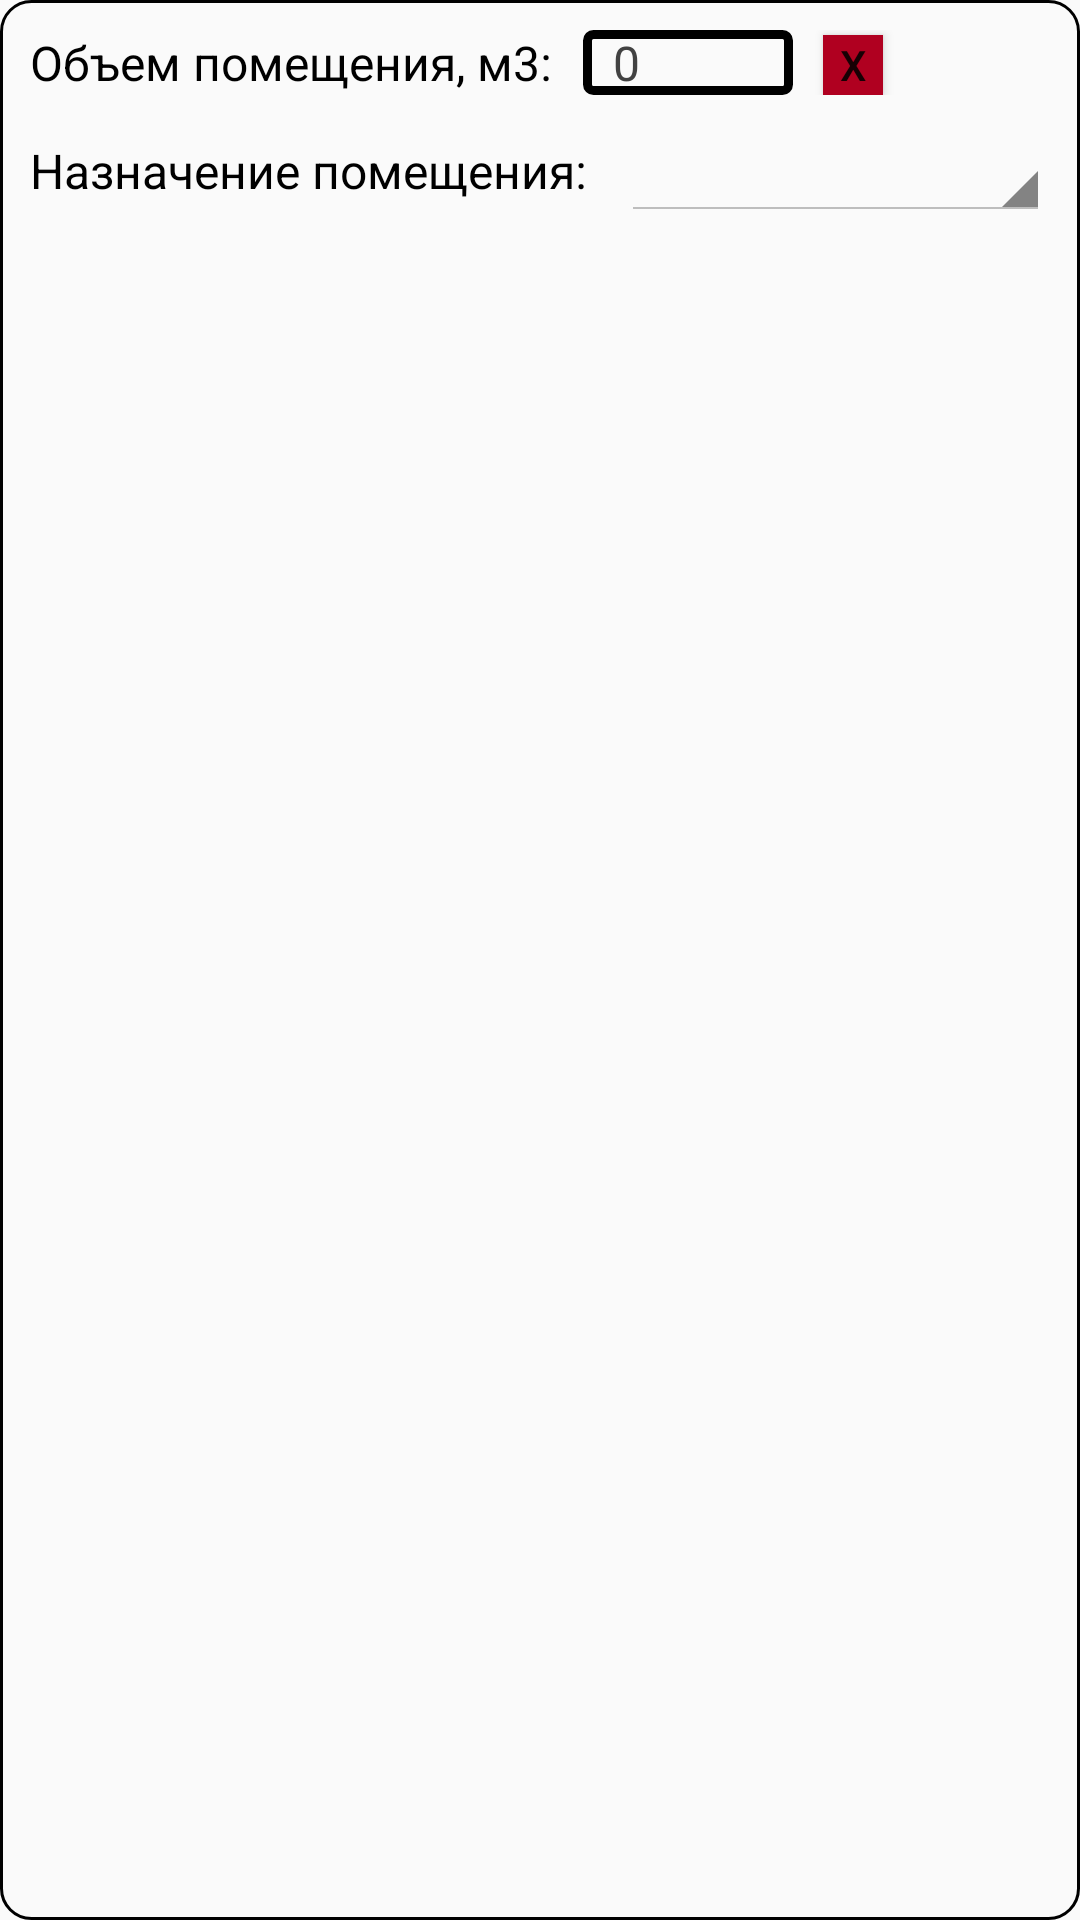

Produce the Android XML layout that renders to this screen, including the resource entries it uses.
<!-- AndroidManifest.xml: application theme Theme.Ventilation -->
<!-- res/layout/fragment1.xml -->
<?xml version="1.0" encoding="utf-8"?>
<LinearLayout

    xmlns:app="http://schemas.android.com/apk/res-auto"
    xmlns:android="http://schemas.android.com/apk/res/android"
    android:id="@+id/linearLayout_raschet1"
    android:layout_width="match_parent"
    android:layout_height="wrap_content"
    android:layout_marginTop="0dp"
    android:orientation="vertical"
    android:background="@drawable/linear_layout_style1"
    app:layout_constraintStart_toStartOf="parent"
    app:layout_constraintTop_toBottomOf="parent">

    <LinearLayout
        android:id="@+id/linearLayout4"
        android:layout_width="match_parent"
        android:layout_height="wrap_content"
        android:layout_marginStart="0dp"
        android:layout_marginTop="0dp"
        android:orientation="horizontal"
        app:layout_constraintStart_toStartOf="parent">

        <TextView
            android:id="@+id/tw1"
            android:layout_width="wrap_content"
            android:layout_height="wrap_content"
            android:text="Объем помещения, м3:"
            android:textColor="@color/black"
            android:textSize="16sp" />

        <EditText
            android:id="@+id/obiem"
            android:layout_width="70sp"
            android:layout_height="wrap_content"
            android:layout_marginStart="10dp"
            android:background="@drawable/edit_text_style"
            android:paddingLeft="10dp"
            android:paddingRight="10dp"
            android:textColor="@color/cardview_dark_background"
            android:textSize="16sp"
            android:text="0"
            android:inputType="numberDecimal|numberSigned"/>

        <Button
            android:id="@+id/remove"
            android:layout_width="20sp"
            android:layout_height="20sp"
            android:text="x"
            android:layout_marginLeft="10dp"
            android:textSize="14sp"
            android:background="@color/design_default_color_error"/>

    </LinearLayout>

    <LinearLayout
        android:id="@+id/linearLayout5"
        android:layout_width="match_parent"
        android:layout_height="wrap_content"
        android:layout_marginStart="0dp"
        android:layout_marginTop="10dp"
        android:orientation="horizontal"
        app:layout_constraintStart_toStartOf="parent"
        app:layout_constraintTop_toBottomOf="@+id/linearLayout4">

        <TextView
            android:layout_width="wrap_content"
            android:layout_height="wrap_content"
            android:text="Назначение помещения:"
            android:textColor="@color/black"
            android:textSize="16sp" />

        <TextView
            android:id="@+id/kratnost"
            android:layout_width="1dp"
            android:layout_height="wrap_content"
            android:layout_marginLeft="10dp"
            android:visibility="invisible"
            android:background="@drawable/edit_text_style"
            android:paddingLeft="10dp"
            android:textColor="@color/cardview_dark_background"
            android:textSize="20sp"
            android:inputType="numberDecimal|numberSigned"/>

        <Spinner
            android:id="@+id/spin"
            android:layout_width="match_parent"
            android:layout_height="wrap_content"
            android:theme="@android:style/Theme.Holo.Light.DarkActionBar"/>

    </LinearLayout>

</LinearLayout>
<!-- resources referenced by this layout -->
<resources>
  <color name="black">#FF000000</color>
  <!-- drawable edit_text_style (drawable) -->
  <?xml version="1.0" encoding="utf-8"?>
  <shape
      xmlns:android="http://schemas.android.com/apk/res/android"
      android:shape="rectangle">
      <solid
          android:color="@android:color/transparent"/>
  
      <corners
          android:bottomRightRadius="2dp"
          android:bottomLeftRadius="2dp"
          android:topLeftRadius="2dp"
          android:topRightRadius="2dp"/>
      <stroke
          android:color="@color/black"
          android:width="3dp"/>
  
  </shape>
  <!-- drawable linear_layout_style1 (drawable) -->
  <?xml version="1.0" encoding="utf-8"?>
  <shape xmlns:android="http://schemas.android.com/apk/res/android" android:shape="rectangle">
      <corners android:radius="10dp"/>
      <padding android:left="10dp" android:right="10dp" android:top="10dp" android:bottom="10dp"/>
      <stroke android:width="1dp" android:color="@color/black"/>
  </shape>
  <style name="Theme.Ventilation" parent="Theme.AppCompat.Light.DarkActionBar">
          
          <item name="colorPrimary">@color/black</item>
          <item name="colorPrimaryDark">@color/black</item>
          <item name="colorAccent">@color/black</item>
          
      </style>
</resources>
